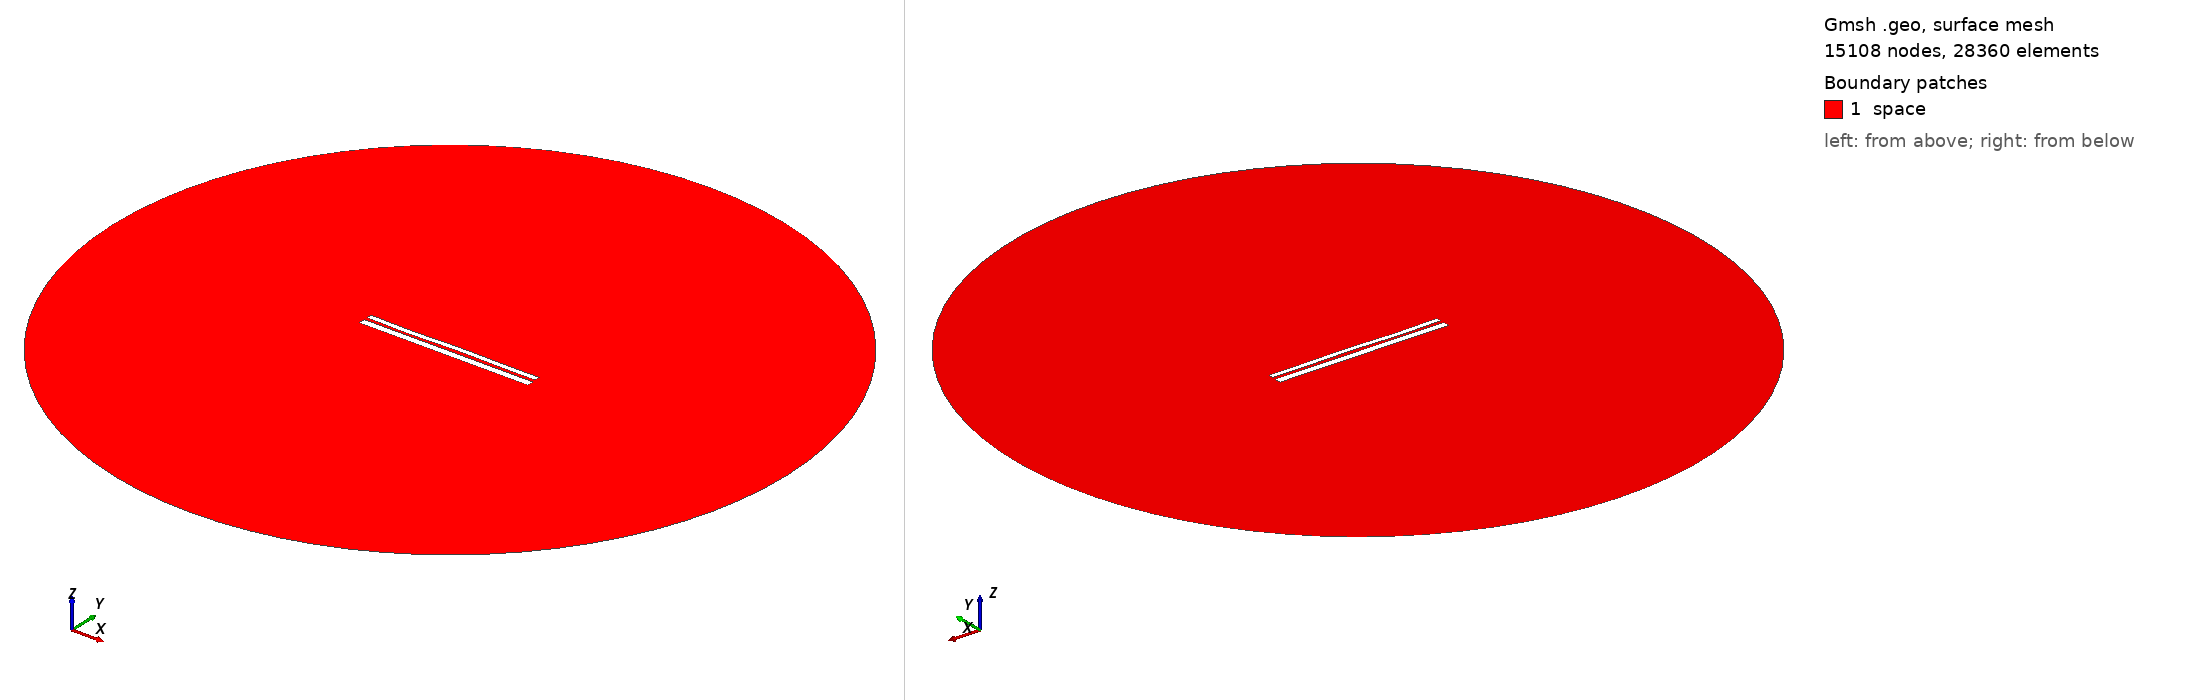

Gmsh geometry script, surface-meshed: 15108 nodes, 28360 surface elements. Boundary patches (legend numbers): 1 space. Left view from above one corner, right view from below the opposite corner. Legend entries are the model's physical surfaces. The drawing asked Gmsh for element sizes between 1% and 20% of the model's largest extent; the script's own settings can give other sizes.

=== 1252.geo (drawn) ===
//---------------------------------------
// Geometry kernel
//---------------------------------------

SetFactory("OpenCASCADE");



//---------------------------------------
// Parameters of the geometry
//---------------------------------------

// Overetch of the upper plate
overetch = 0.375;

// Distance between the plates
distance = 1.5;

// Discretization over the x axis (for the deformation)
nx = 50; 

// Length of the plate
L = 100 - overetch; 

// Number of modes
n = 4; 

// 1st mode coefficient
coeff(1) = 0.0;
beta(1) = 0.596864 * 3.1415926535 / L;

// 2nd mode coefficient
coeff(2) = 0.0;
beta(2) = 1.49418 * 3.1415926535 / L;

// 3rd mode coefficient
coeff(3) = -0.15;
beta(3) = 2.50025 * 3.1415926535 / L;

// 4th mode coefficient
coeff(4) = -0.15;
beta(4) = 3.49999 * 3.1415926535 / L;



//---------------------------------------
// Upper plate (deformed rectangle)
//---------------------------------------

// Coordiantes of the upper plate
xmin = -50;
xmax = 50 - overetch;

// Height of the upper plate
yheight = 4 - 2 * overetch;

// Indexes of the points
UpperID[] = {};
LowerID[] = {};
LeftID[] = {};
RightID[] = {};

// Point index
p = 1;

// Horizontal edges
For i In {1:nx}
    x = xmin + (i-1)*(xmax - xmin)/(nx-1);

    y_bottom = distance / 2 + overetch;
    For j In {1:n}
        C = (Cosh(beta(j)*L) + Cos(beta(j)*L)) / (Sinh(beta(j)*L) + Sin(beta(j)*L));
        y_bottom  = y_bottom + coeff(j) * (Cosh(beta(j)*(x+50)) - Cos(beta(j)*(x+50)) - C * (Sinh(beta(j)*(x+50)) - Sin(beta(j)*(x+50))));
    EndFor

    y_top = y_bottom + yheight;

    Point(p) = {x, y_top, 0, 1.0};
    UpperID[i] = p;
    p = p + 1;

    Point(p) = {x, y_bottom, 0, 1.0};
    LowerID[i] = p;
    p = p + 1;
EndFor

// Create point lists
UpperPts[] = {}; LowerPts[] = {};
For i In {1:nx}
  UpperPts[] += {UpperID[i]};
  LowerPts[] += {LowerID[i]};
EndFor

// Build splines
Spline(1) = {UpperPts[]};
Spline(2) = {LowerPts[]};
Line(3) = {LowerPts[nx-1], UpperPts[nx-1]};
Line(4) = {LowerPts[0], UpperPts[0]};

// Build the plane surface
Curve Loop(1) = {2, 3, -1, -4};
Plane Surface(1) = {1};



//---------------------------------------
// Lower plate (rectangle)
//---------------------------------------

// Vertices
Point(1001) = {-50, -1, 0, 1.0};
Point(1002) = { 50, -1, 0, 1.0};
Point(1003) = { 50,  -5, 0, 1.0};
Point(1004) = {-50,  -5, 0, 1.0};

// Edges
Line(5) = {1001, 1002};
Line(6) = {1002, 1003};
Line(7) = {1003, 1004};
Line(8) = {1004, 1001};

// Plane surface
Line Loop(2) = {5, 6, 7, 8};
Plane Surface(2) = {2}; 



//---------------------------------------
// Outer (fictious) boundary
//---------------------------------------

// Points
Point(1005) = {0, 0, 0};       // Center
Point(1006) = {200, 0, 0};     // Start point
Point(1007) = {0, 200, 0};     // 90 degrees
Point(1008) = {-200, 0, 0};    // 180 degrees
Point(1009) = {0, -200, 0};    // 270 degrees

// Circle arcs (each needs start, center, end)
Circle(9) = {1006, 1005, 1007};
Circle(10) = {1007, 1005, 1008};
Circle(11) = {1008, 1005, 1009};
Circle(12) = {1009, 1005, 1006};

// Plane surface for the entire domain
Curve Loop(3) = {9, 10, 11, 12};
Surface(3) = {3};

// Subtract the plates from the whole domain to obtain the actual domain where we want to solve the equations
BooleanDifference{ Surface{3}; Delete; }{ Surface{1}; Surface{2}; Delete; }




//---------------------------------------
// Transfinite Lines/Curves
//---------------------------------------

// Set the number of points on the boundaries
r = 12;
d = 0.15;

// Plates
Transfinite Curve {1} = 50*r/4 Using Progression 1;
Transfinite Line {2} = 50*r Using Progression 1;
Transfinite Curve {3, 4} = 2*r Using Progression 1+d;
Transfinite Line {5} = 50*r Using Progression 1;
Transfinite Line {7} = 50*r/4 Using Progression 1;
Transfinite Line {6} = 2*r Using Progression 1+d;
Transfinite Line {8} = 2*r Using Progression 1-d;

// Outer boundary
Transfinite Line {9, 10, 11, 12} = 20 Using Progression 1;



//---------------------------------------
// Physical groups
//---------------------------------------                

// Physical curves (boundaries)
Physical Line("force_segment", 10) = {2};
Physical Line("upper_plate", 11) = {1, 3, 4};
Physical Line("lower_plate", 12) = {5, 6, 7, 8};
Physical Line("boundary", 20) = {9, 10, 11, 12};

// Physical Surfaces
Physical Surface("space", 30) = {3};



//---------------------------------------
// 6. Generate the Mesh
//---------------------------------------

// 2D mesh generation
Mesh 2;
